Run: headless pygame with SDL's dummy video driver; simulated clock (each Clock.tick advances the game by its frame time, no real sleeping); random seed 0; keys injected as events and as key.get_pressed() state; no mouse input.
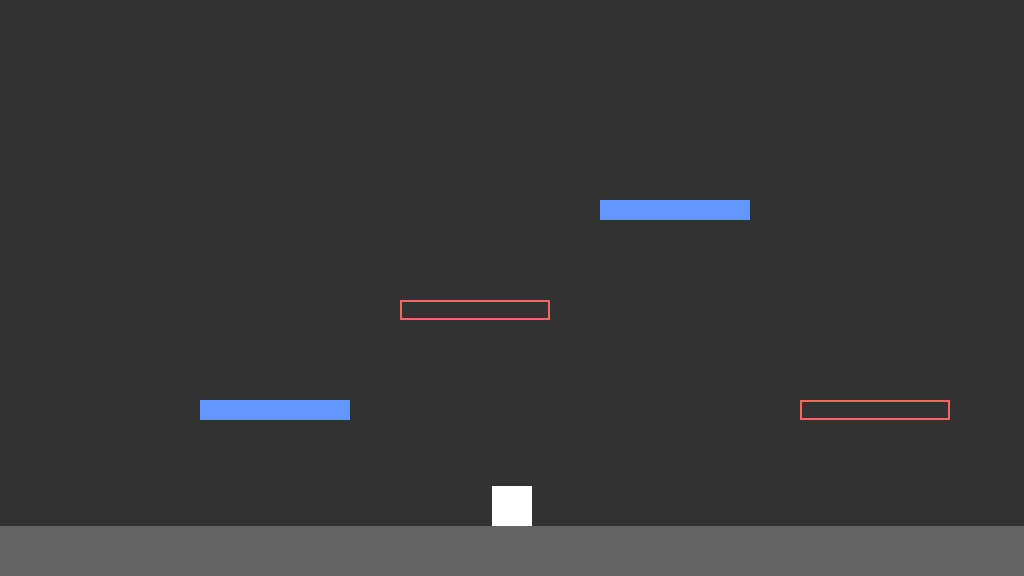
Frame 1 of 4 · flips 1–60 · no input
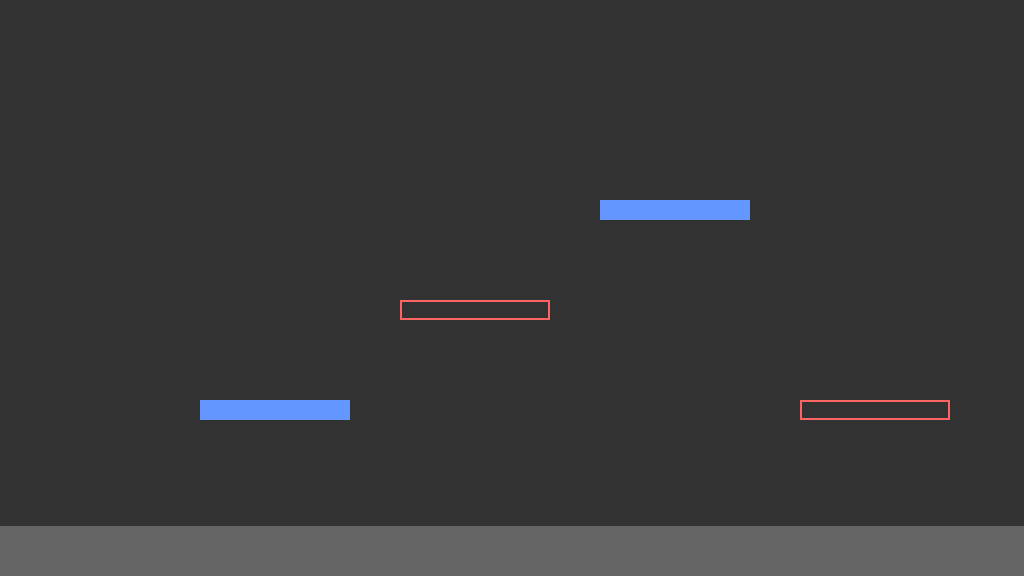
Frame 2 of 4 · flips 61–180 · tapped SPACE, RETURN · held RIGHT (→), D
Frame 3 of 4 · flips 181–300 · held DOWN (↓), S · screen unchanged from frame 2, image omitted
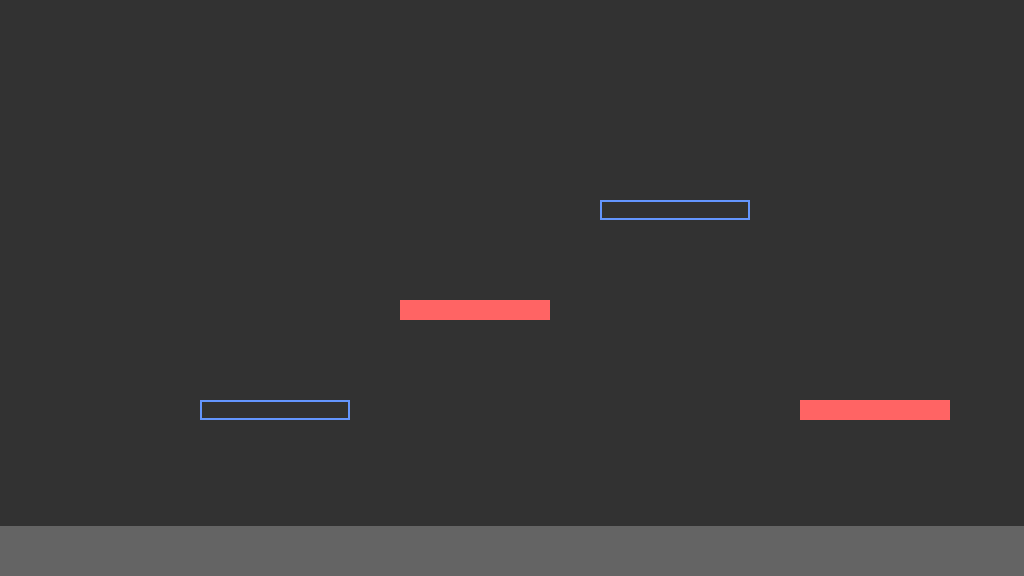
Frame 4 of 4 · flips 301–420 · held LEFT (←), A, UP (↑), W

The pygame program that drew these frames:

import pygame, sys

# Définition des fonctions du jeu

# Initialisation de Pygame et création de la fenêtre

pygame.init()
screen = pygame.display.set_mode((1024, 576))
clock = pygame.time.Clock()
dt = 0

# Définition des variables du jeu

# Le rectangle du sol
floor_rect = pygame.Rect(0, 526, 1024, 50)

# Création des plateformes (x, y, largeur, hauteur)
plateformes_bleues = [pygame.Rect(200, 400, 150, 20), pygame.Rect(600, 200, 150, 20)]
plateformes_rouges = [pygame.Rect(400, 300, 150, 20), pygame.Rect(800, 400, 150, 20)]

# État du jeu : True = Bleu solide, False = Rouge solide
bleu_actif = True 

player_rect = pygame.Rect(492, 100, 40, 40)
gravite = 0

while True:
    # 1. DÉFINITION DES OBSTACLES ACTIFS
    # On crée une liste contenant le sol + la couleur actuellement active
    obstacles_solides = [floor_rect]
    if bleu_actif:
        obstacles_solides.extend(plateformes_bleues)
    else:
        obstacles_solides.extend(plateformes_rouges)

    for event in pygame.event.get(): 
        if event.type == pygame.QUIT:
            pygame.quit() 
            sys.exit()
            
        if event.type == pygame.KEYDOWN: 
            # --- SAUT ---
            if event.key == pygame.K_SPACE:
                # On vérifie si on touche un des obstacles solides
                for obstacle in obstacles_solides:
                    # Si le joueur est aligné en Y et au-dessus en X
                    if player_rect.bottom == obstacle.top and player_rect.right > obstacle.left and player_rect.left < obstacle.right:
                        gravite = -12
                        break # On arrête de chercher, on a trouvé le sol
            
            # --- SWITCH BLEU/ROUGE ---
            if event.key == pygame.K_w: # Touche "Entrée" pour switcher
                bleu_actif = not bleu_actif # Inverse l'état (True devient False, et inversement)

    # --- LOGIQUE DE MOUVEMENT ---
    
    gravite += 0.5 
    player_rect.y += gravite

    # 2. LA DÉTECTION DE COLLISION (sur la liste des obstacles)
    for obstacle in obstacles_solides:
        if player_rect.colliderect(obstacle):
            if gravite >= 0: # Si le joueur tombe vers le bas
                player_rect.bottom = obstacle.top
                gravite = 0

    keys = pygame.key.get_pressed() 
    if keys[pygame.K_q]:
        player_rect.x -= 300 * dt
    if keys[pygame.K_d]:
        player_rect.x += 300 * dt
    
    # --- AFFICHAGE ---
    screen.fill((50, 50, 50))
    
    # On dessine le sol (gris clair)
    pygame.draw.rect(screen, (100, 100, 100), floor_rect)
    
    # DESSIN DES PLATEFORMES BLEUES
    for plat in plateformes_bleues:
        if bleu_actif:
            pygame.draw.rect(screen, (100, 150, 255), plat) # Pleine
        else:
            pygame.draw.rect(screen, (100, 150, 255), plat, 2) # Vide (juste le contour)

    # DESSIN DES PLATEFORMES ROUGES
    for plat in plateformes_rouges:
        if not bleu_actif:
            pygame.draw.rect(screen, (255, 100, 100), plat) # Pleine
        else:
            pygame.draw.rect(screen, (255, 100, 100), plat, 2) # Vide (juste le contour)

    # On dessine le joueur (en blanc pour contraster)
    pygame.draw.rect(screen, (255, 255, 255), player_rect)
    
    pygame.display.update()
    dt = clock.tick(60) / 1000
